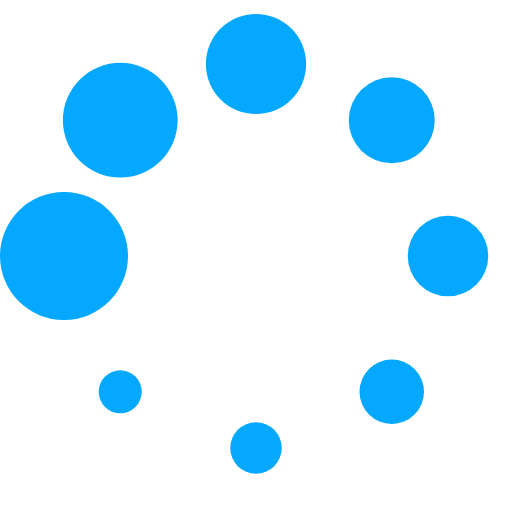
t = 0.00 s
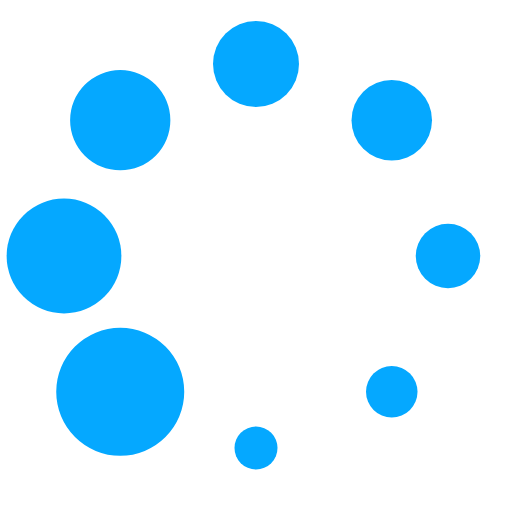
t = 0.13 s
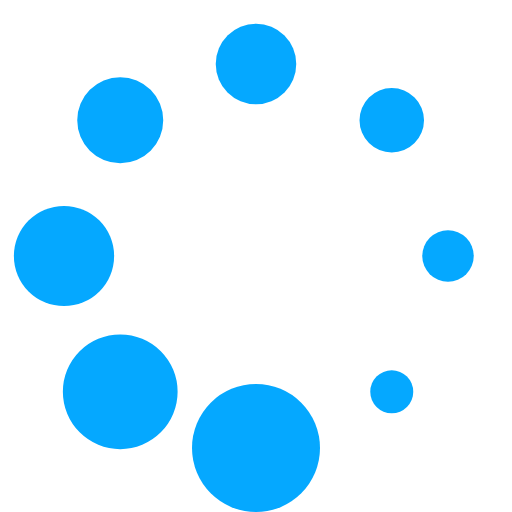
t = 0.23 s
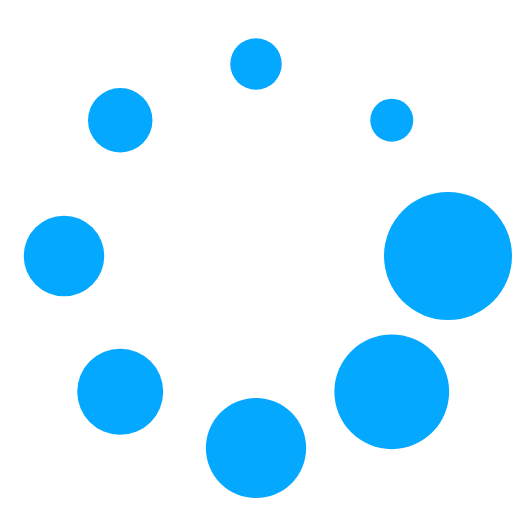
t = 0.36 s
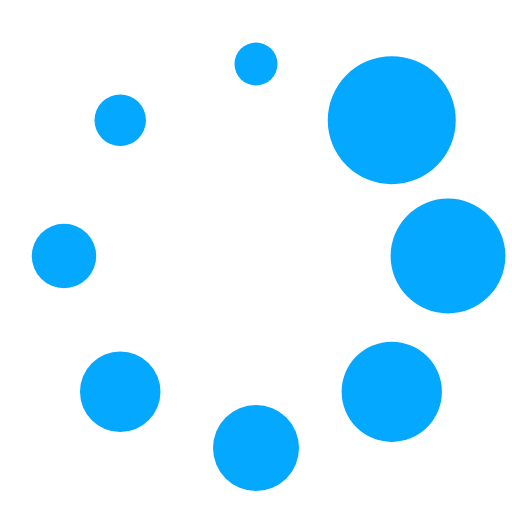
t = 0.49 s
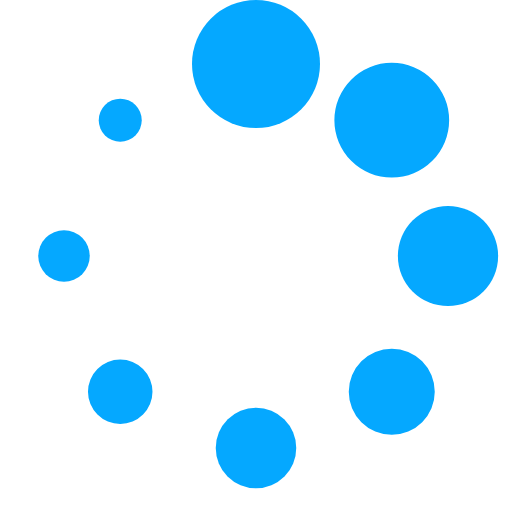
t = 0.59 s

The animated SVG that drew these frames (rendered in a browser with its animation timeline set to each time). Animation: 1 SMIL element (animateTransform=1); one cycle of 0.72 s, repeats indefinitely.

<?xml version="1.0" encoding="UTF-8" standalone="no"?><svg xmlns:svg="http://www.w3.org/2000/svg" xmlns="http://www.w3.org/2000/svg" xmlns:xlink="http://www.w3.org/1999/xlink" version="1.0" width="64px" height="64px" viewBox="0 0 128 128" xml:space="preserve"><rect x="0" y="0" width="100%" height="100%" fill="#FFFFFF" /><g><circle cx="16" cy="64" r="16" fill="#05a8ff" fill-opacity="1"/><circle cx="16" cy="64" r="14.344" fill="#05a8ff" fill-opacity="1" transform="rotate(45 64 64)"/><circle cx="16" cy="64" r="12.531" fill="#05a8ff" fill-opacity="1" transform="rotate(90 64 64)"/><circle cx="16" cy="64" r="10.75" fill="#05a8ff" fill-opacity="1" transform="rotate(135 64 64)"/><circle cx="16" cy="64" r="10.063" fill="#05a8ff" fill-opacity="1" transform="rotate(180 64 64)"/><circle cx="16" cy="64" r="8.063" fill="#05a8ff" fill-opacity="1" transform="rotate(225 64 64)"/><circle cx="16" cy="64" r="6.438" fill="#05a8ff" fill-opacity="1" transform="rotate(270 64 64)"/><circle cx="16" cy="64" r="5.375" fill="#05a8ff" fill-opacity="1" transform="rotate(315 64 64)"/><animateTransform attributeName="transform" type="rotate" values="0 64 64;315 64 64;270 64 64;225 64 64;180 64 64;135 64 64;90 64 64;45 64 64" calcMode="discrete" dur="720ms" repeatCount="indefinite"></animateTransform></g></svg>